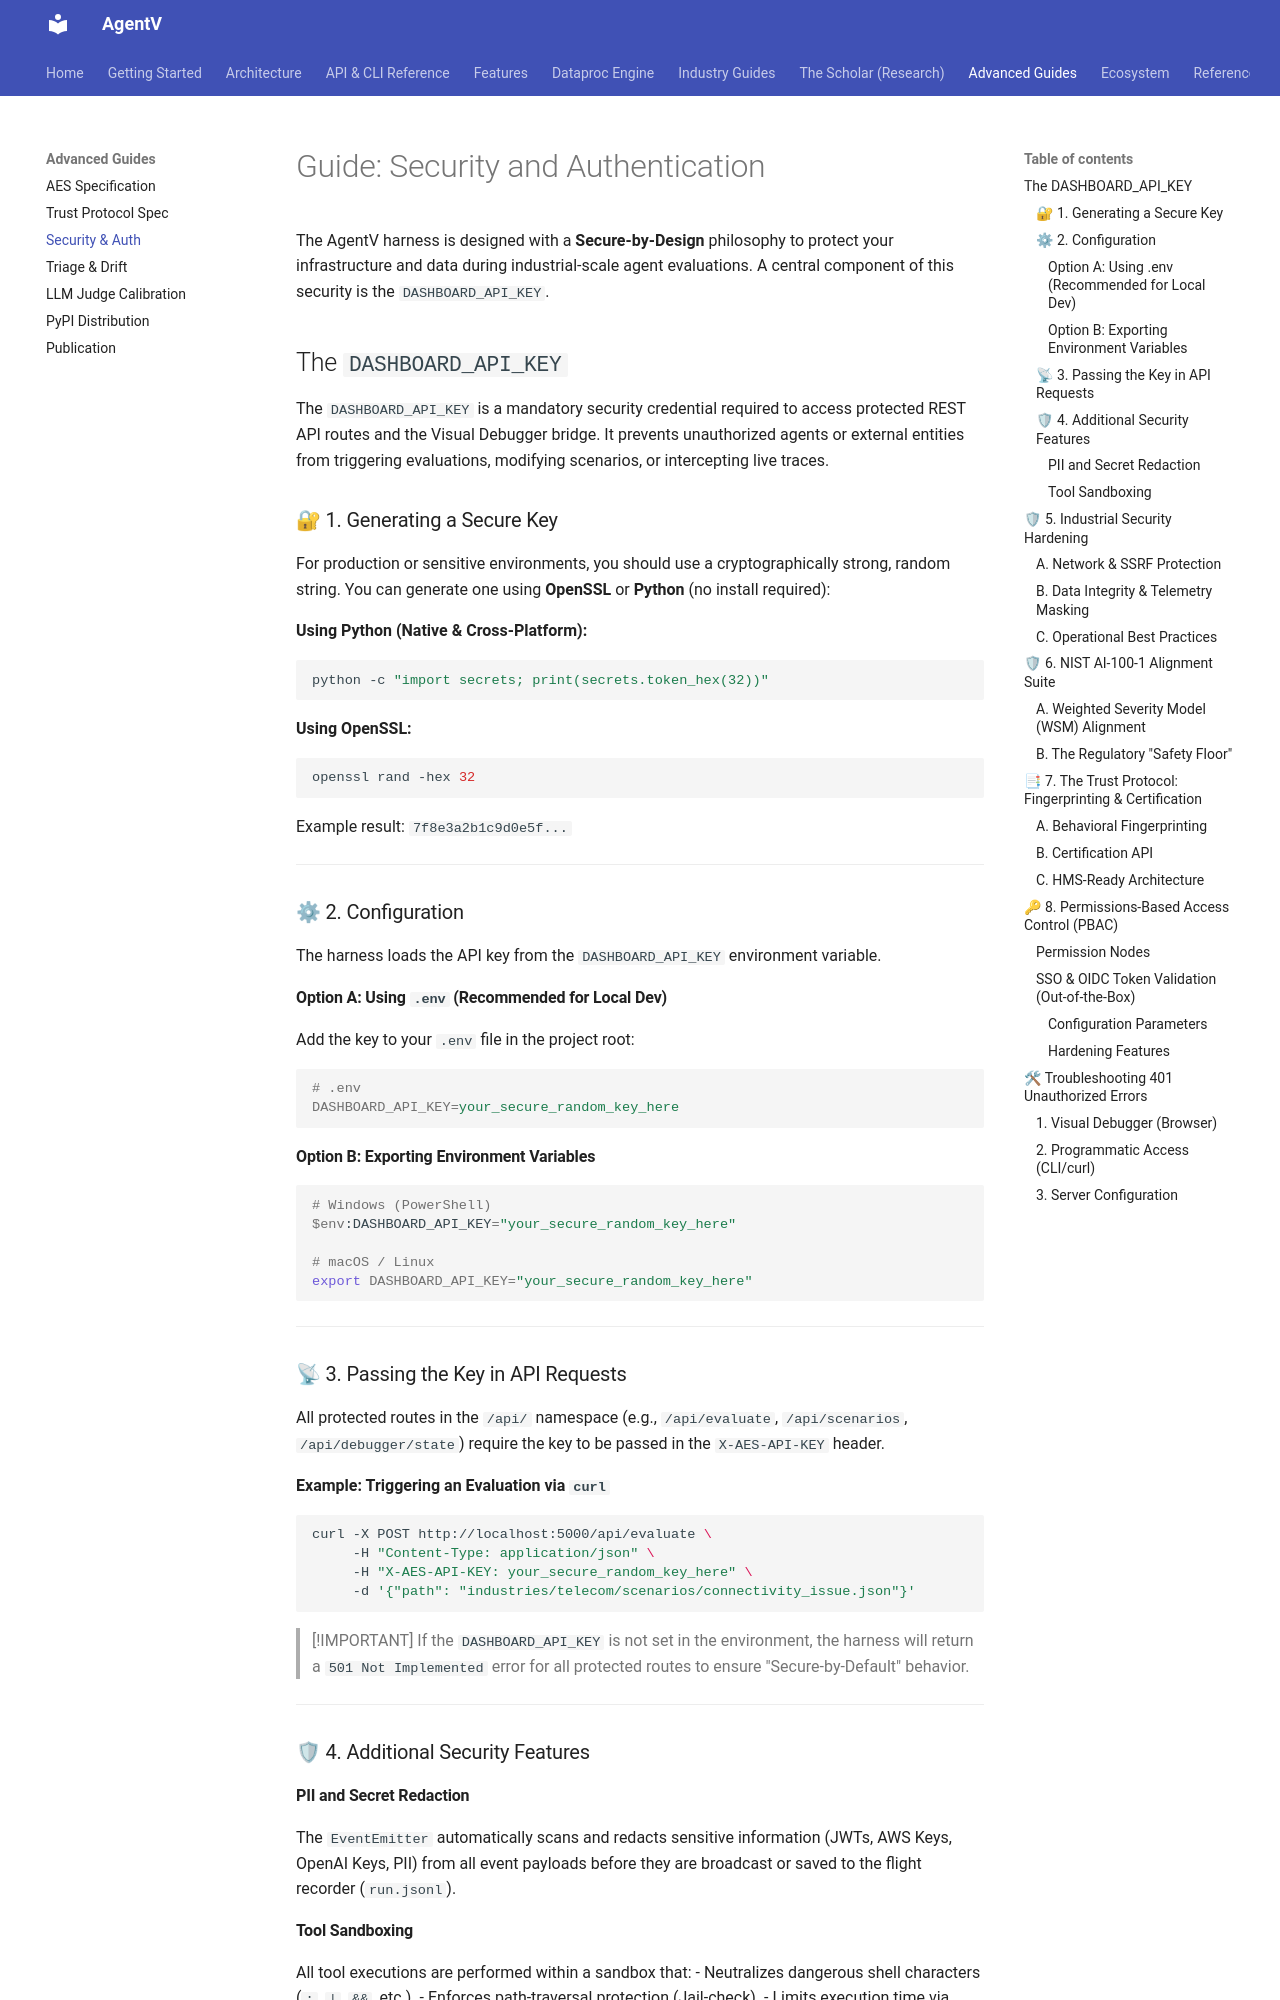

repository: najeed/ai-agent-eval-harness · page: old-dev/guides/07_SECURITY_AND_AUTHENTICATION/index.html · generator: mkdocs

# Guide: Security and Authentication

The MultiAgentEval harness is designed with a **Secure-by-Design** philosophy to protect your infrastructure and data during industrial-scale agent evaluations. A central component of this security is the `DASHBOARD_API_KEY`.

## The `DASHBOARD_API_KEY`

The `DASHBOARD_API_KEY` is a mandatory security credential required to access protected REST API routes and the Visual Debugger bridge. It prevents unauthorized agents or external entities from triggering evaluations, modifying scenarios, or intercepting live traces.

### 🔐 1. Generating a Secure Key

For production or sensitive environments, you should use a cryptographically strong, random string. You can generate one using **OpenSSL** or **Python** (no install required):

**Using Python (Native & Cross-Platform):**
```bash
python -c "import secrets; print(secrets.token_hex(32))"
```

**Using OpenSSL:**
```bash
openssl rand -hex 32
```

Example result: `7f8e3a2b1c9d0e5f...`

---

### ⚙ 2. Configuration

The harness loads the API key from the `DASHBOARD_API_KEY` environment variable.

#### Option A: Using `.env` (Recommended for Local Dev)
Add the key to your `.env` file in the project root:

```ini
# .env
DASHBOARD_API_KEY=your_secure_random_key_here
```

#### Option B: Exporting Environment Variables
```bash
# Windows (PowerShell)
$env:DASHBOARD_API_KEY="your_secure_random_key_here"

# macOS / Linux
export DASHBOARD_API_KEY="your_secure_random_key_here"
```

---

### 📡 3. Passing the Key in API Requests

All protected routes in the `/api/` namespace (e.g., `/api/evaluate`, `/api/scenarios`, `/api/debugger/state`) require the key to be passed in the `X-AES-API-KEY` header.

**Example: Triggering an Evaluation via `curl`**

```bash
curl -X POST http://localhost:5000/api/evaluate \
     -H "Content-Type: application/json" \
     -H "X-AES-API-KEY: your_secure_random_key_here" \
     -d '{"path": "industries/telecom/scenarios/connectivity_issue.json"}'
```

> [!IMPORTANT]
> If the `DASHBOARD_API_KEY` is not set in the environment, the harness will return a `501 Not Implemented` error for all protected routes to ensure "Secure-by-Default" behavior.

---

### 🛡 4. Additional Security Features

#### PII and Secret Redaction
The `EventEmitter` automatically scans and redacts sensitive information (JWTs, AWS Keys, OpenAI Keys, PII) from all event payloads before they are broadcast or saved to the flight recorder (`run.jsonl`).

#### Tool Sandboxing
All tool executions are performed within a sandbox that:
- Neutralizes dangerous shell characters (`;`, `|`, `&&`, etc.).
- Enforces path-traversal protection (Jail-check).
- Limits execution time via configurable timeouts.

---

## 🛡 5. Industrial Security Hardening

The Evaluation Harness has undergone a comprehensive security overhaul to meet industrial-grade standards.
